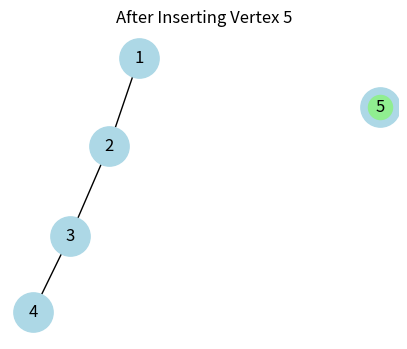
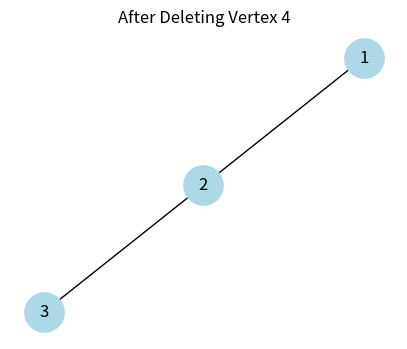
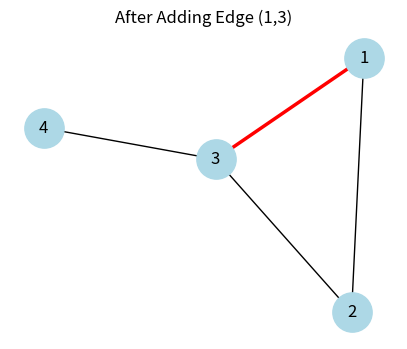
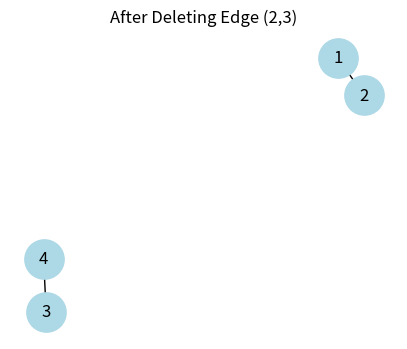
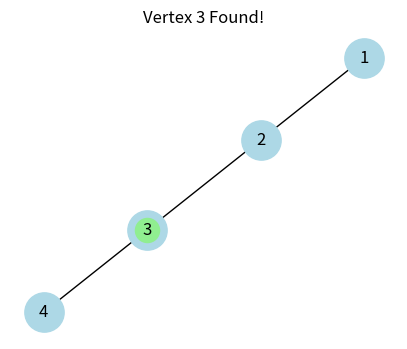
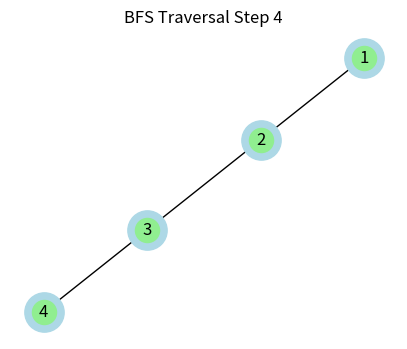

Source code (Python) for these figures, in order:
import matplotlib.pyplot as plt
import networkx as nx
import matplotlib.animation as animation

# ---------------- Base Graph ----------------
base_nodes = [1, 2, 3, 4]
base_edges = [(1, 2), (2, 3), (3, 4)]

def make_graph(nodes, edges):
    G = nx.Graph()
    G.add_nodes_from(nodes)
    G.add_edges_from(edges)
    return G

# Common draw function
def draw_graph(ax, G, highlight_nodes=[], highlight_edges=[], title=""):
    pos = nx.spring_layout(G, seed=42)
    nx.draw(G, pos, with_labels=True, node_size=800, node_color="lightblue", ax=ax)
    nx.draw_networkx_nodes(G, pos, nodelist=highlight_nodes, node_color="lightgreen", ax=ax)
    nx.draw_networkx_edges(G, pos, edgelist=highlight_edges, width=2.5, edge_color="red", ax=ax)
    ax.set_title(title)

# ---------------- 1. Insert Vertex ----------------
def animate_insert_vertex():
    nodes, edges = base_nodes.copy(), base_edges.copy()
    fig, ax = plt.subplots(figsize=(5,4))

    def update(frame):
        ax.clear()
        if frame == 0:
            G = make_graph(nodes, edges)
            draw_graph(ax, G, title="Before Insertion")
        else:
            G = make_graph(nodes + [5], edges)
            draw_graph(ax, G, highlight_nodes=[5], title="After Inserting Vertex 5")

    ani = animation.FuncAnimation(fig, update, frames=2, interval=1500, repeat=False)
    ani.save("graph_insert_vertex.gif", writer="pillow", fps=1)

# ---------------- 2. Delete Vertex ----------------
def animate_delete_vertex():
    nodes, edges = base_nodes.copy(), base_edges.copy()
    fig, ax = plt.subplots(figsize=(5,4))

    def update(frame):
        ax.clear()
        if frame == 0:
            G = make_graph(nodes, edges)
            draw_graph(ax, G, title="Before Deletion")
        else:
            G = make_graph([n for n in nodes if n != 4], [(1,2),(2,3)])  # remove node 4
            draw_graph(ax, G, title="After Deleting Vertex 4")

    ani = animation.FuncAnimation(fig, update, frames=2, interval=1500, repeat=False)
    ani.save("graph_delete_vertex.gif", writer="pillow", fps=1)

# ---------------- 3. Add Edge ----------------
def animate_add_edge():
    nodes, edges = base_nodes.copy(), base_edges.copy()
    fig, ax = plt.subplots(figsize=(5,4))

    def update(frame):
        ax.clear()
        if frame == 0:
            G = make_graph(nodes, edges)
            draw_graph(ax, G, title="Before Adding Edge")
        else:
            new_edges = edges + [(1,3)]
            G = make_graph(nodes, new_edges)
            draw_graph(ax, G, highlight_edges=[(1,3)], title="After Adding Edge (1,3)")

    ani = animation.FuncAnimation(fig, update, frames=2, interval=1500, repeat=False)
    ani.save("graph_add_edge.gif", writer="pillow", fps=1)

# ---------------- 4. Delete Edge ----------------
def animate_delete_edge():
    nodes, edges = base_nodes.copy(), base_edges.copy()
    fig, ax = plt.subplots(figsize=(5,4))

    def update(frame):
        ax.clear()
        if frame == 0:
            G = make_graph(nodes, edges)
            draw_graph(ax, G, highlight_edges=[(2,3)], title="Before Deleting Edge (2,3)")
        else:
            new_edges = [(1,2),(3,4)]  # removed (2,3)
            G = make_graph(nodes, new_edges)
            draw_graph(ax, G, title="After Deleting Edge (2,3)")

    ani = animation.FuncAnimation(fig, update, frames=2, interval=1500, repeat=False)
    ani.save("graph_delete_edge.gif", writer="pillow", fps=1)

# ---------------- 5. Find Vertex ----------------
def animate_find_vertex():
    nodes, edges = base_nodes.copy(), base_edges.copy()
    fig, ax = plt.subplots(figsize=(5,4))

    def update(frame):
        ax.clear()
        G = make_graph(nodes, edges)
        if frame == 0:
            draw_graph(ax, G, title="Searching for Vertex 3...")
        else:
            draw_graph(ax, G, highlight_nodes=[3], title="Vertex 3 Found!")

    ani = animation.FuncAnimation(fig, update, frames=2, interval=1500, repeat=False)
    ani.save("graph_find_vertex.gif", writer="pillow", fps=1)

# ---------------- 6. Traverse Graph (BFS) ----------------
def bfs_traversal(G, start):
    visited, queue = [], [start]
    order = []
    while queue:
        node = queue.pop(0)
        if node not in visited:
            visited.append(node)
            order.append(node)
            queue.extend([n for n in G.neighbors(node) if n not in visited])
    return order

def animate_traverse_graph():
    nodes, edges = base_nodes.copy(), base_edges.copy()
    G = make_graph(nodes, edges)
    bfs_order = bfs_traversal(G, 1)
    fig, ax = plt.subplots(figsize=(5,4))

    def update(frame):
        ax.clear()
        highlighted = bfs_order[:frame+1]
        draw_graph(ax, G, highlight_nodes=highlighted, title=f"BFS Traversal Step {frame+1}")

    ani = animation.FuncAnimation(fig, update, frames=len(bfs_order), interval=1500, repeat=False)
    ani.save("graph_traverse_bfs.gif", writer="pillow", fps=1)

# ---------------- Run All ----------------
animate_insert_vertex()
animate_delete_vertex()
animate_add_edge()
animate_delete_edge()
animate_find_vertex()
animate_traverse_graph()

print("✅ All 6 graph operation GIFs generated successfully!")
